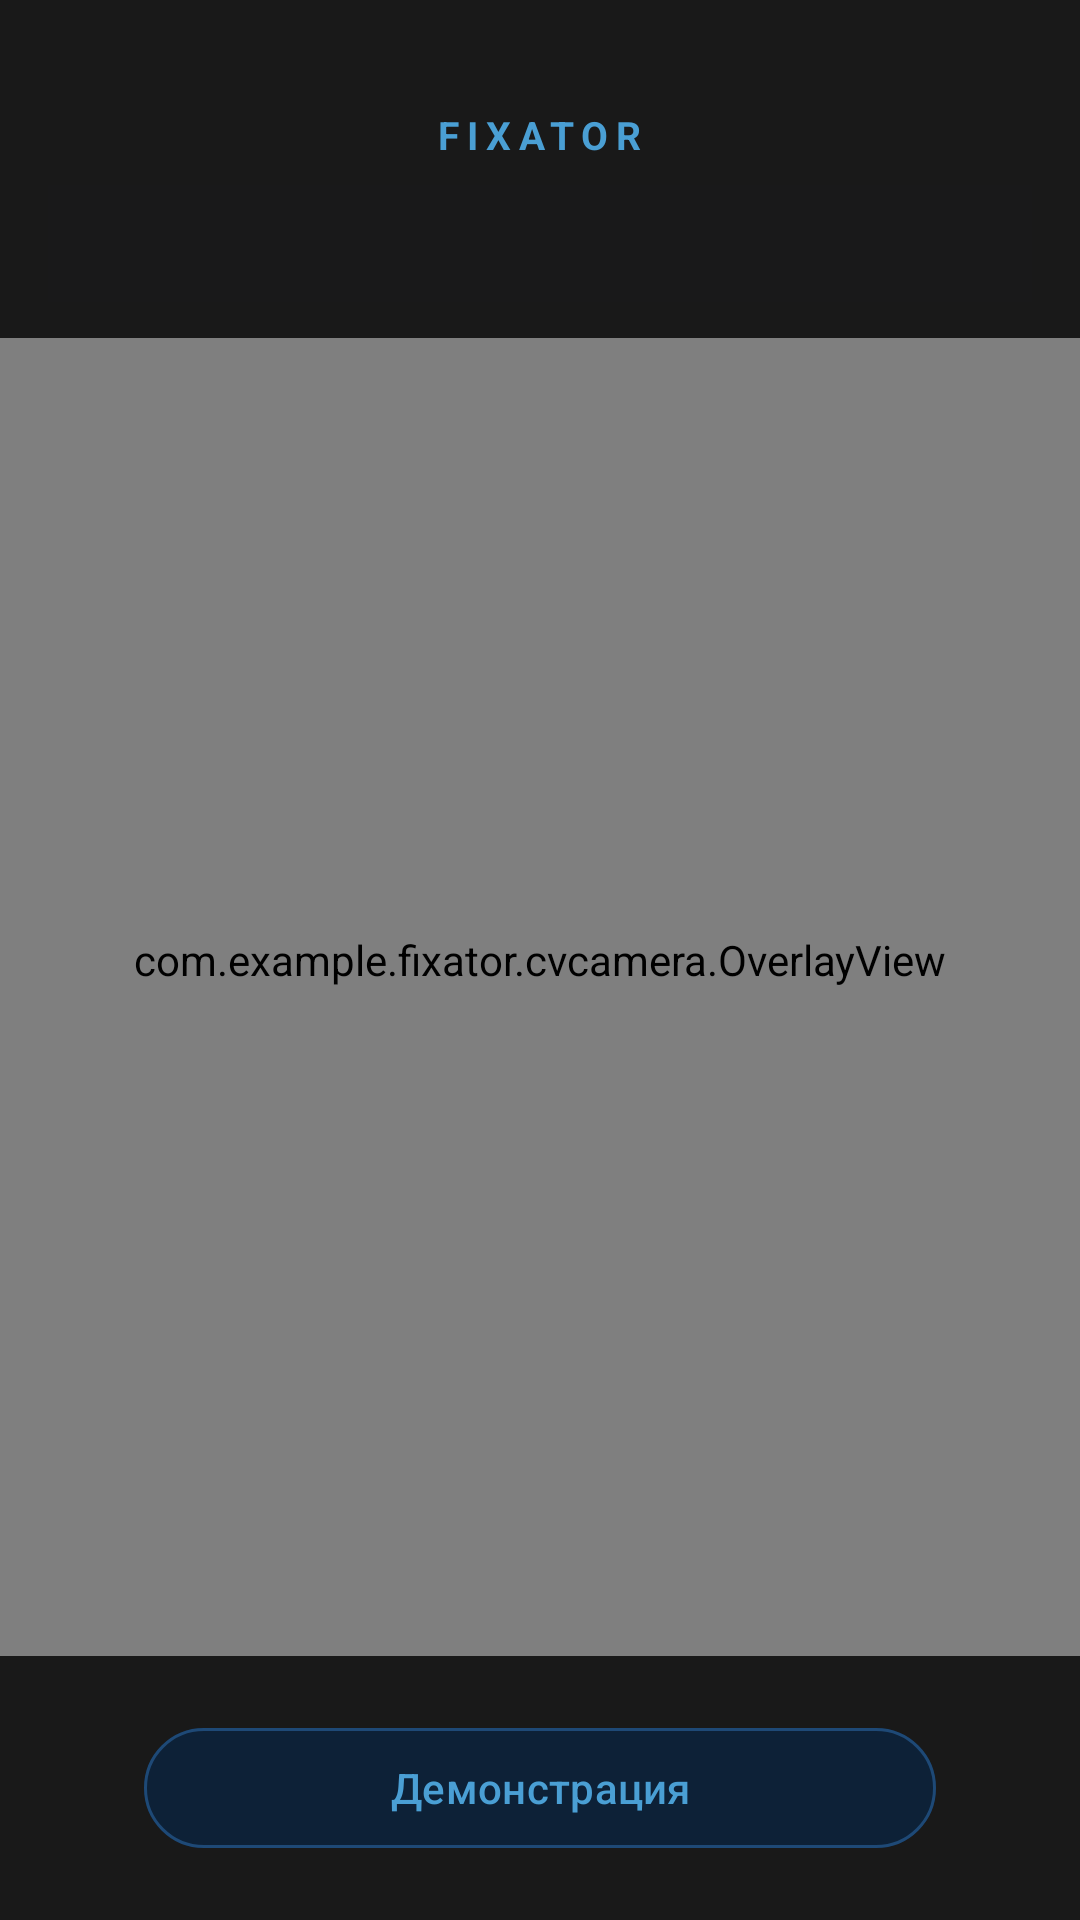

Reconstruct the res/layout file that produces this screen, plus the resources it refers to.
<!-- AndroidManifest.xml: application theme Theme.ForensicsApp -->
<!-- res/layout/activity_main.xml -->
<?xml version="1.0" encoding="utf-8"?>
<FrameLayout xmlns:android="http://schemas.android.com/apk/res/android"
    xmlns:app="http://schemas.android.com/apk/res-auto"
    xmlns:tools="http://schemas.android.com/tools"
    android:layout_width="match_parent"
    android:layout_height="match_parent"
    android:background="#0F1923">

    
    <androidx.camera.view.PreviewView
        android:id="@+id/viewFinder"
        android:layout_width="match_parent"
        android:layout_height="match_parent" />

    
    <com.example.fixator.cvcamera.OverlayView
        android:id="@+id/overlayView"
        android:layout_width="match_parent"
        android:layout_height="match_parent" />

    
    <LinearLayout
        android:layout_width="match_parent"
        android:layout_height="wrap_content"
        android:layout_gravity="top"
        android:background="#CC000000"
        android:orientation="vertical"
        android:paddingTop="36dp"
        android:paddingBottom="12dp"
        android:paddingHorizontal="16dp">

        
        <TextView
            android:layout_width="wrap_content"
            android:layout_height="wrap_content"
            android:layout_gravity="center_horizontal"
            android:text="FIXATOR"
            android:textColor="#4A9FD4"
            android:textSize="13sp"
            android:textStyle="bold"
            android:letterSpacing="0.2"
            android:layout_marginBottom="8dp"/>

        
        <TextView
            android:id="@+id/textViewHint"
            android:layout_width="match_parent"
            android:layout_height="wrap_content"
            android:layout_gravity="center_horizontal"
            android:background="#1A0D2137"
            android:backgroundTint="#330D2137"
            android:gravity="center"
            android:padding="10dp"
            android:textColor="#C8DFF0"
            android:textSize="14sp"
            android:lineSpacingExtra="3dp"
            tools:text="Расположите лицо в центре кадра"/>

    </LinearLayout>

    
    <LinearLayout
        android:layout_width="match_parent"
        android:layout_height="wrap_content"
        android:layout_gravity="bottom"
        android:background="#CC000000"
        android:orientation="vertical"
        android:gravity="center"
        android:paddingVertical="20dp"
        android:paddingHorizontal="48dp">

        <com.google.android.material.button.MaterialButton
            android:id="@+id/btnDemo"
            android:layout_width="match_parent"
            android:layout_height="48dp"
            android:text="Демонстрация"
            android:textColor="#4A9FD4"
            android:textSize="14sp"
            app:backgroundTint="#0D2137"
            app:strokeColor="#1E4976"
            app:strokeWidth="1dp"
            app:cornerRadius="24dp"/>

    </LinearLayout>

</FrameLayout>
<!-- resources referenced by this layout -->
<resources>
  <style name="Theme.ForensicsApp" parent="Base.Theme.ForensicsApp" />
  <style name="Base.Theme.ForensicsApp" parent="Theme.Material3.DayNight.NoActionBar">
          
          
      </style>
</resources>
